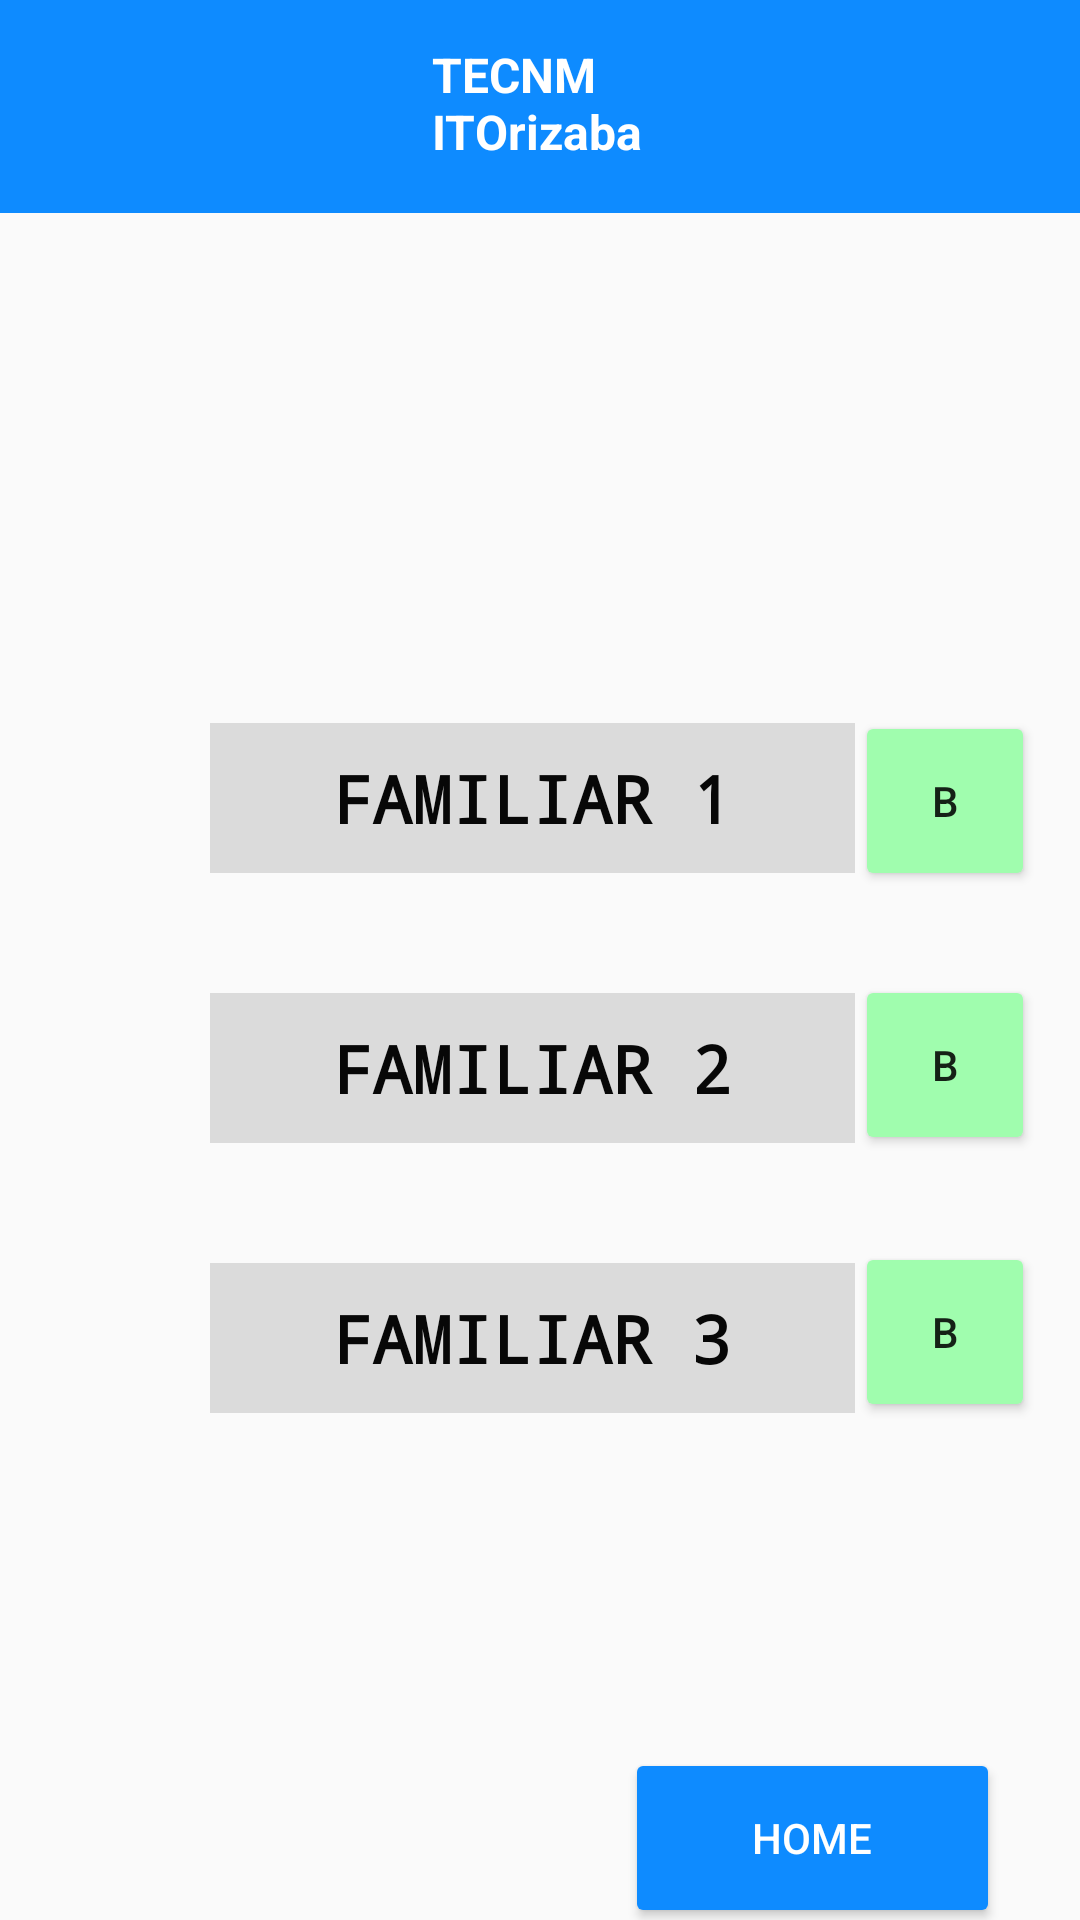

The Android layout XML behind this screen, and the referenced resources:
<!-- AndroidManifest.xml: application theme Theme.GUI -->
<!-- res/layout/agregarfamiliares.xml -->
<?xml version="1.0" encoding="utf-8"?>
<androidx.constraintlayout.widget.ConstraintLayout xmlns:android="http://schemas.android.com/apk/res/android"
    android:layout_width="match_parent"
    android:layout_height="match_parent"
    xmlns:app="http://schemas.android.com/apk/res-auto"
    xmlns:tools="http://schemas.android.com/tools">

    

    <View
        android:id="@+id/rectanguloHorizontalAzul"
        android:layout_width="412dp"
        android:layout_height="71dp"
        android:background="#0e8bff"
        app:layout_constraintEnd_toEndOf="parent"
        app:layout_constraintHorizontal_bias="1.0"
        app:layout_constraintStart_toStartOf="parent"
        app:layout_constraintTop_toTopOf="parent" />

    

    <TextView
        android:id="@+id/tecnmOrizaba"
        android:layout_width="87dp"
        android:layout_height="56dp"
        android:text="TECNM ITOrizaba"
        android:textColor="#FFFFFF"
        android:textSize="16sp"
        android:textStyle="bold"
        app:layout_constraintBottom_toBottomOf="@id/rectanguloHorizontalAzul"
        app:layout_constraintEnd_toEndOf="parent"
        app:layout_constraintHorizontal_bias="0.527"
        app:layout_constraintStart_toStartOf="parent"
        app:layout_constraintTop_toTopOf="@id/rectanguloHorizontalAzul"
        app:layout_constraintVertical_bias="0.941"
        tools:text="TECNM ITOrizaba" />

    
    <TextView
        android:id="@+id/textFamiliar1"
        android:layout_width="215dp"
        android:layout_height="50dp"
        android:layout_marginStart="70dp"
        android:layout_marginTop="170dp"
        android:background="#DBDBDB"
        android:fontFamily="monospace"
        android:gravity="center"
        android:textAlignment="center"
        android:textColor="#070707"
        android:textSize="22sp"
        android:textStyle="bold"
        app:layout_constraintStart_toStartOf="parent"
        app:layout_constraintTop_toBottomOf="@+id/rectanguloHorizontalAzul"
        android:text="FAMILIAR 1" />

    

    <Button
        android:id="@+id/btnAgregarFam"
        android:layout_width="60dp"
        android:layout_height="60dp"
        android:layout_marginTop="166dp"
        android:backgroundTint="#a0fdae"
        android:text="B"
        app:layout_constraintEnd_toEndOf="parent"
        app:layout_constraintHorizontal_bias="0.0"
        app:layout_constraintStart_toEndOf="@+id/textFamiliar1"
        app:layout_constraintTop_toBottomOf="@+id/rectanguloHorizontalAzul" />

    
    <TextView
        android:id="@+id/textFamiliar2"
        android:layout_width="215dp"
        android:layout_height="50dp"
        android:layout_marginStart="70dp"
        android:layout_marginTop="40dp"
        android:background="#DBDBDB"
        android:fontFamily="monospace"
        android:gravity="center"
        android:textAlignment="center"
        android:textColor="#070707"
        android:textSize="22sp"
        android:textStyle="bold"
        android:text="FAMILIAR 2"
        app:layout_constraintStart_toStartOf="parent"
        app:layout_constraintTop_toBottomOf="@+id/textFamiliar1" />

    
    <Button
        android:id="@+id/btnAgregarFam2"
        android:layout_width="60dp"
        android:layout_height="60dp"
        android:layout_marginTop="28dp"
        android:backgroundTint="#a0fdae"
        android:text="B"
        app:layout_constraintEnd_toEndOf="parent"
        app:layout_constraintHorizontal_bias="0.0"
        app:layout_constraintStart_toEndOf="@+id/textFamiliar2"
        app:layout_constraintTop_toBottomOf="@+id/btnAgregarFam" />

    
    <TextView
        android:id="@+id/textFamiliar3"
        android:layout_width="215dp"
        android:layout_height="50dp"
        android:layout_marginStart="70dp"
        android:layout_marginTop="40dp"
        android:background="#DBDBDB"
        android:fontFamily="monospace"
        android:gravity="center"
        android:textAlignment="center"
        android:textColor="#070707"
        android:textSize="22sp"
        android:textStyle="bold"
        android:text="FAMILIAR 3"
        app:layout_constraintStart_toStartOf="parent"
        app:layout_constraintTop_toBottomOf="@+id/textFamiliar2" />

    <Button
        android:id="@+id/btnAgregarFam3"
        android:layout_width="60dp"
        android:layout_height="60dp"
        android:layout_marginTop="29dp"
        android:backgroundTint="#a0fdae"
        android:text="B"
        app:layout_constraintEnd_toEndOf="parent"
        app:layout_constraintHorizontal_bias="0.0"
        app:layout_constraintStart_toEndOf="@+id/textFamiliar3"
        app:layout_constraintTop_toBottomOf="@+id/btnAgregarFam2" />

    <Button
        android:id="@+id/botonHome"
        android:layout_width="125dp"
        android:layout_height="60dp"
        android:layout_marginTop="112dp"
        android:layout_marginEnd="20dp"
        android:backgroundTint="#0e8bff"
        android:text="HOME"
        android:textAlignment="center"
        android:textColor="#FFFFFF"
        app:layout_constraintBottom_toBottomOf="parent"
        app:layout_constraintEnd_toEndOf="parent"
        app:layout_constraintHorizontal_bias="0.969"
        app:layout_constraintStart_toStartOf="parent"
        app:layout_constraintTop_toBottomOf="@+id/btnAgregarFam3"
        app:layout_constraintVertical_bias="0.6" />


</androidx.constraintlayout.widget.ConstraintLayout>
<!-- resources referenced by this layout -->
<resources>
  <style name="Theme.GUI" parent="android:Theme.Material.Light.NoActionBar" />
</resources>
